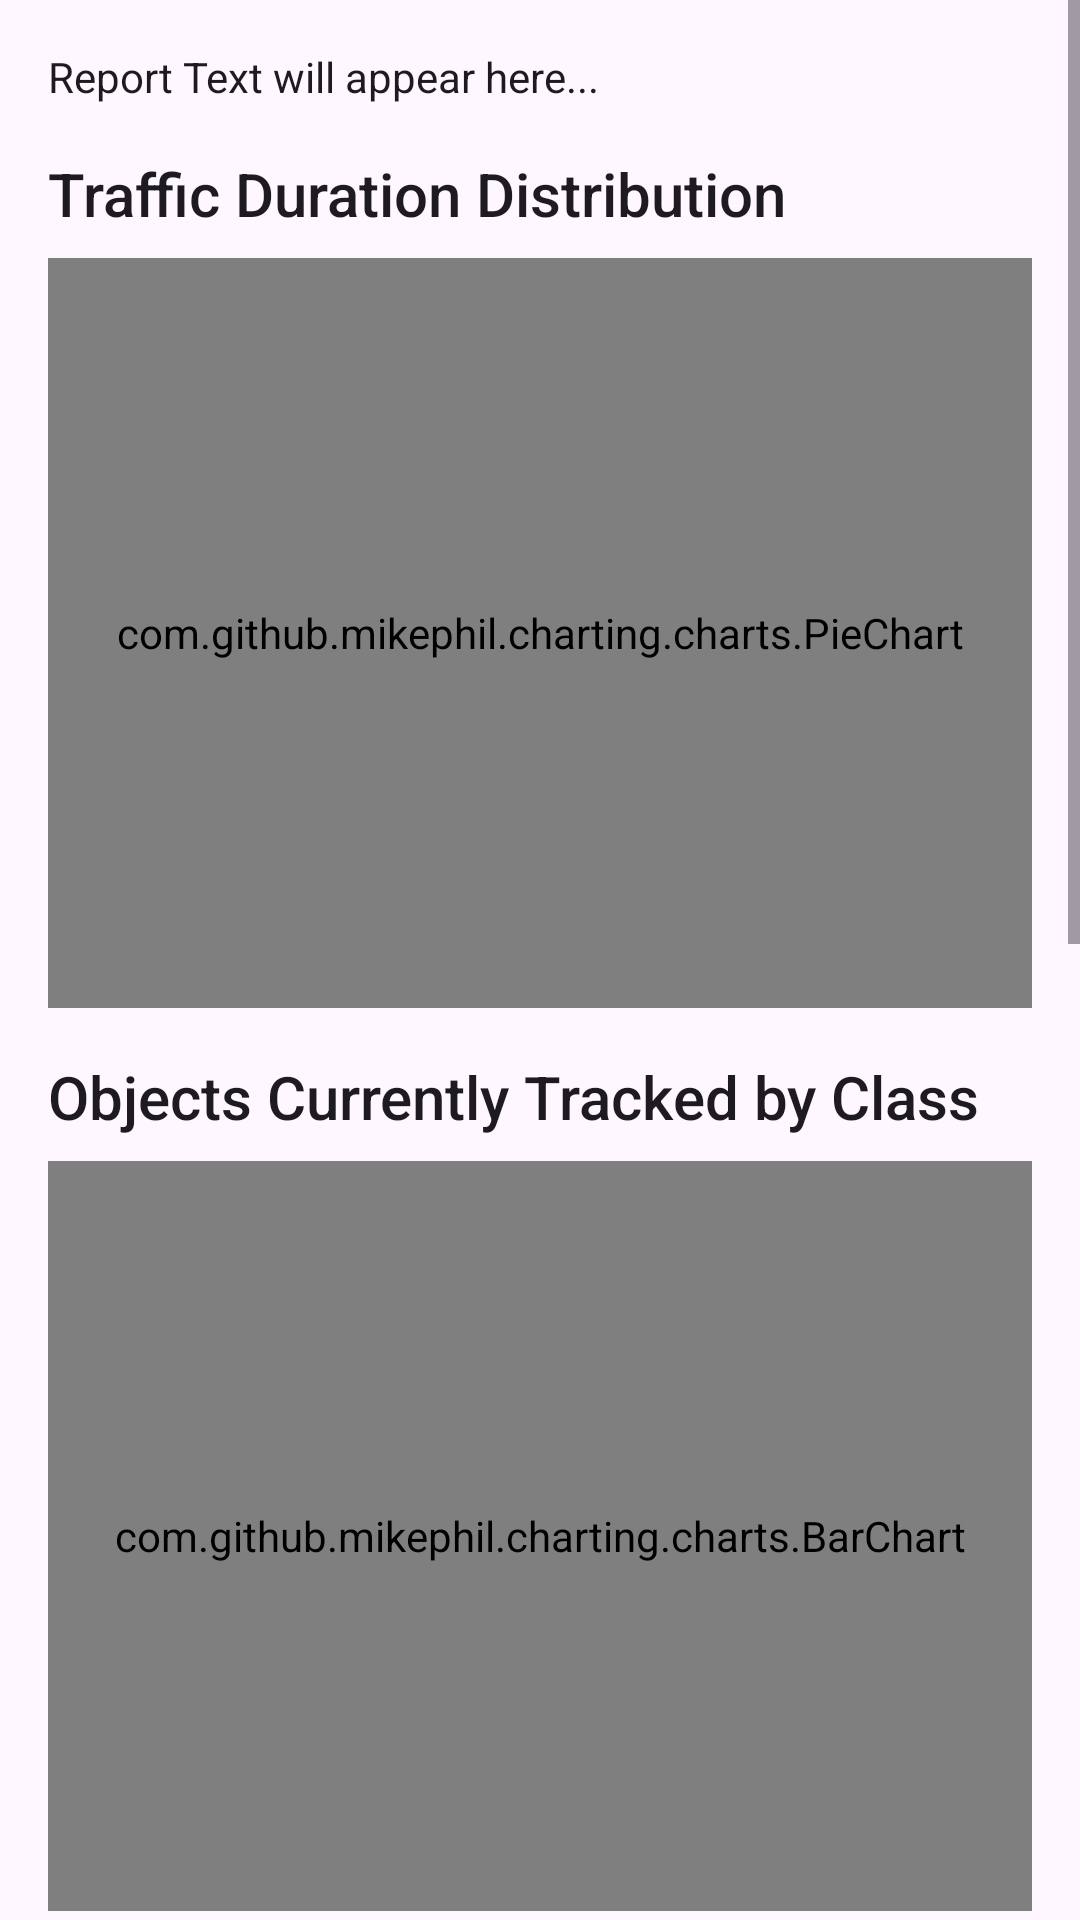

Layout XML and referenced resources for this Android screen:
<!-- AndroidManifest.xml: application theme Theme.VigilantEye -->
<!-- res/layout/dialog_report_chart.xml -->
<?xml version="1.0" encoding="utf-8"?>
<ScrollView
    xmlns:android="http://schemas.android.com/apk/res/android"
    xmlns:app="http://schemas.android.com/apk/res-auto"
    android:layout_width="match_parent"
    android:layout_height="wrap_content">

    <LinearLayout
        android:layout_width="match_parent"
        android:layout_height="wrap_content"
        android:orientation="vertical"
        android:padding="16dp">

        <TextView
            android:id="@+id/report_text_view"
            android:layout_width="match_parent"
            android:layout_height="wrap_content"
            android:textAppearance="@style/TextAppearance.AppCompat.Body1"
            android:text="Report Text will appear here..."
            android:layout_marginBottom="16dp"/>

        <TextView
            android:layout_width="match_parent"
            android:layout_height="wrap_content"
            android:text="Traffic Duration Distribution"
            android:textAppearance="@style/TextAppearance.AppCompat.Title"
            android:layout_marginBottom="8dp"/>

        <com.github.mikephil.charting.charts.PieChart
            android:id="@+id/duration_pie_chart"
            android:layout_width="match_parent"
            android:layout_height="250dp"
            android:layout_marginBottom="16dp"/>

        <TextView
            android:id="@+id/object_chart_title_current"
            android:layout_width="match_parent"
            android:layout_height="wrap_content"
            android:text="Objects Currently Tracked by Class"
            android:textAppearance="@style/TextAppearance.AppCompat.Title"
            android:layout_marginBottom="8dp"/>

        <com.github.mikephil.charting.charts.BarChart
            android:id="@+id/objects_bar_chart_current"
            android:layout_width="match_parent"
            android:layout_height="250dp"
            android:layout_marginBottom="16dp"/>

        <TextView
            android:id="@+id/object_chart_title"
            android:layout_width="match_parent"
            android:layout_height="wrap_content"
            android:text="Total Unique Objects Detected Ever by Class"
            android:textAppearance="@style/TextAppearance.AppCompat.Title"
            android:layout_marginBottom="8dp"/>

        <com.github.mikephil.charting.charts.BarChart
            android:id="@+id/objects_bar_chart"
            android:layout_width="match_parent"
            android:layout_height="250dp"
            android:layout_marginBottom="16dp"/>

        <TextView
            android:id="@+id/warning_chart_title"
            android:layout_width="match_parent"
            android:layout_height="wrap_content"
            android:text="Historical Objects Last Seen in Danger Zone by Class"
            android:textAppearance="@style/TextAppearance.AppCompat.Title"
            android:layout_marginBottom="8dp"/>

        <com.github.mikephil.charting.charts.BarChart
            android:id="@+id/warnings_bar_chart"
            android:layout_width="match_parent"
            android:layout_height="250dp" />

    </LinearLayout>
</ScrollView>
<!-- resources referenced by this layout -->
<resources>
  <style name="Theme.VigilantEye" parent="Base.Theme.VigilantEye" />
  <style name="Base.Theme.VigilantEye" parent="Theme.Material3.DayNight.NoActionBar">
          
          
      </style>
</resources>
